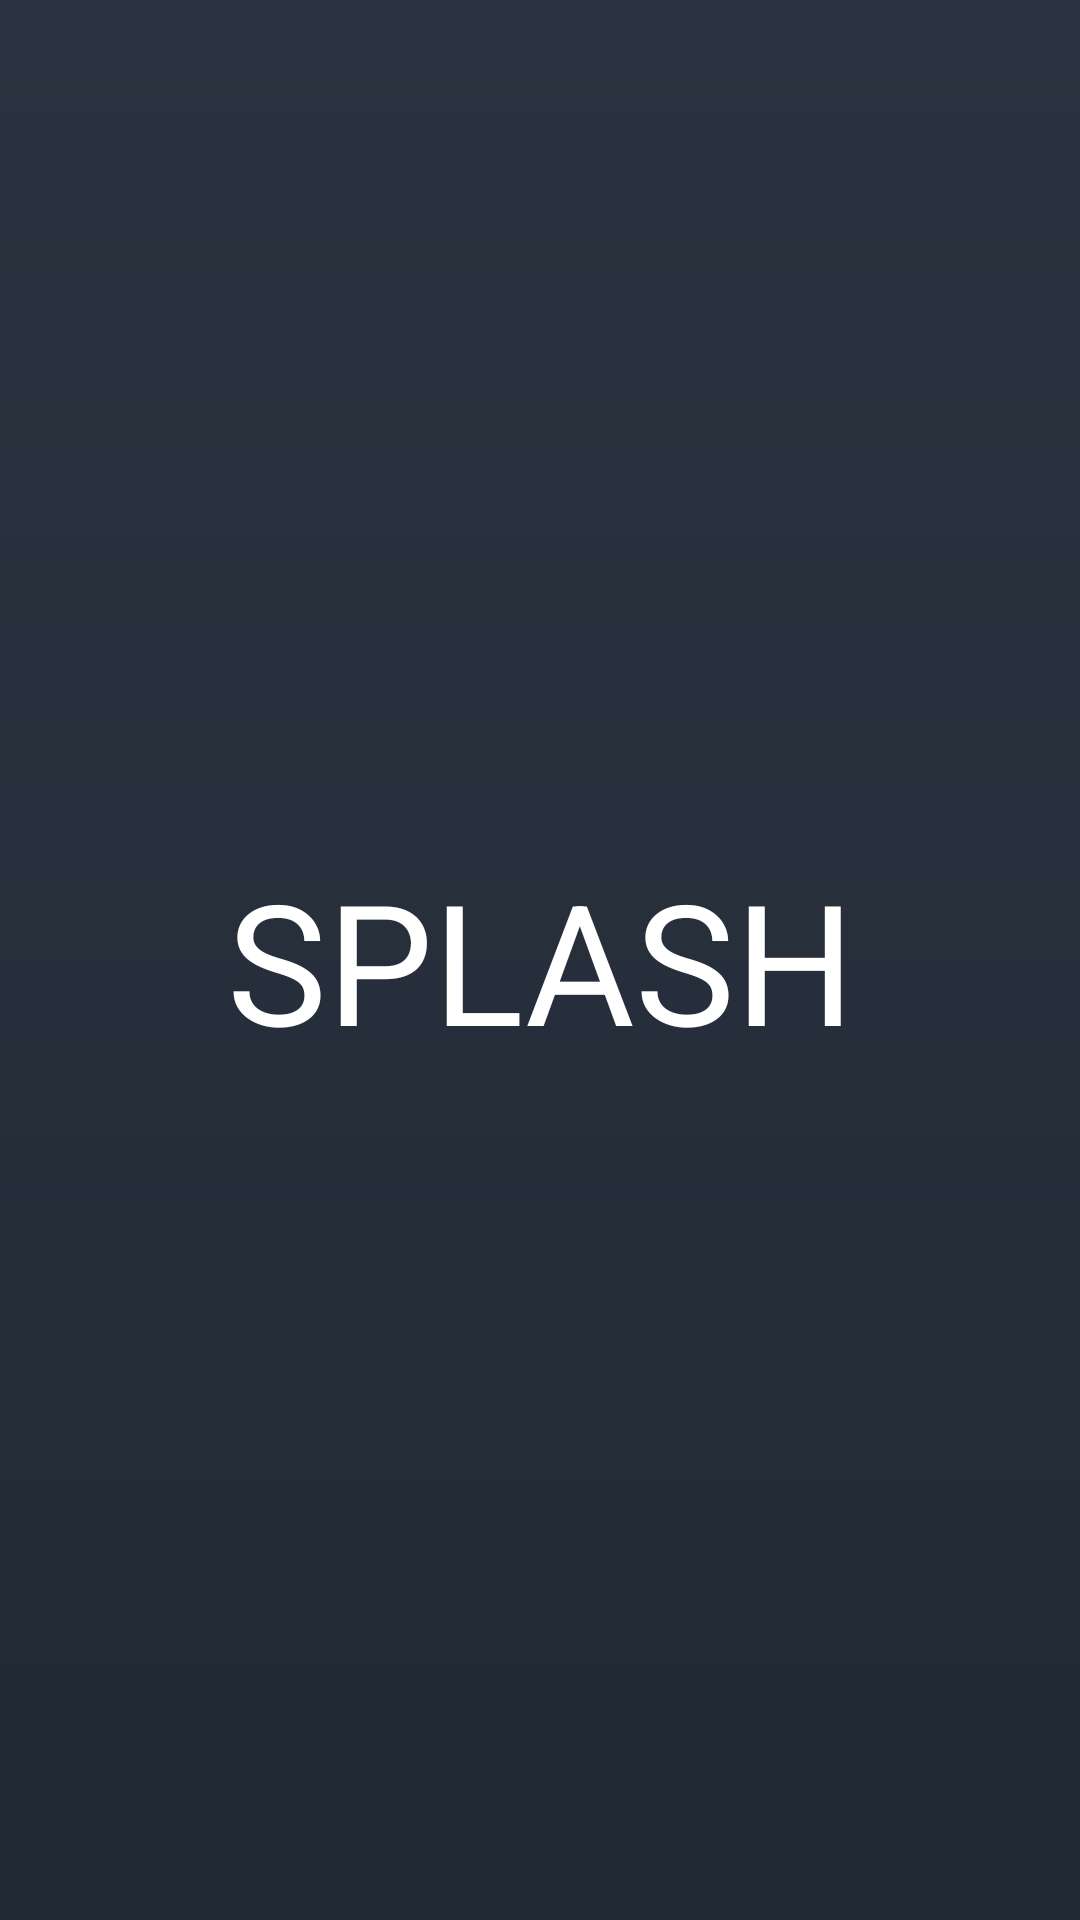

This screen was rendered from an Android layout file. Write that file and the resources it references.
<!-- AndroidManifest.xml: application theme Theme.CastleLink -->
<!-- res/layout/fragment_splash.xml -->
<?xml version="1.0" encoding="utf-8"?>
<FrameLayout xmlns:android="http://schemas.android.com/apk/res/android"
    android:layout_width="match_parent"
    android:layout_height="match_parent"
    android:background="@drawable/gradient_background">

    <TextView
        android:layout_width="match_parent"
        android:layout_height="match_parent"
        android:gravity="center"
        android:text="SPLASH"
        android:textColor="#ffffff"
        android:textSize="56dp" />

</FrameLayout>
<!-- resources referenced by this layout -->
<resources>
  <!-- drawable gradient_background (drawable) -->
  <?xml version="1.0" encoding="utf-8"?>
  <shape xmlns:android="http://schemas.android.com/apk/res/android"
      android:shape="rectangle">
      <gradient
          android:angle="270"
          android:endColor="@color/background_end_gradient"
          android:startColor="@color/background_start_gradient" />
  </shape>
  <style name="Theme.CastleLink" parent="Theme.MaterialComponents.DayNight.NoActionBar">
          
          <item name="colorPrimary">@color/main</item>
          <item name="colorPrimaryVariant">@color/background_dark</item>
          <item name="colorPrimaryDark">@color/background_dark</item>
          <item name="colorOnPrimary">@color/text_primary</item>
          
          <item name="colorSecondary">@color/main_end_gradient</item>
          <item name="colorSecondaryVariant">@color/main_end_gradient</item>
          <item name="colorOnSecondary">@color/black</item>
          
          <item name="android:statusBarColor">?attr/colorPrimaryVariant</item>
          
      </style>
  <color name="background_end_gradient">#212934</color>
  <color name="background_start_gradient">#2A3440</color>
  <color name="main">#1FA8DE</color>
  <color name="background_dark">#20242F</color>
  <color name="text_primary">#FFFFFF</color>
  <color name="main_end_gradient">#05579E</color>
  <color name="black">#FF000000</color>
</resources>
